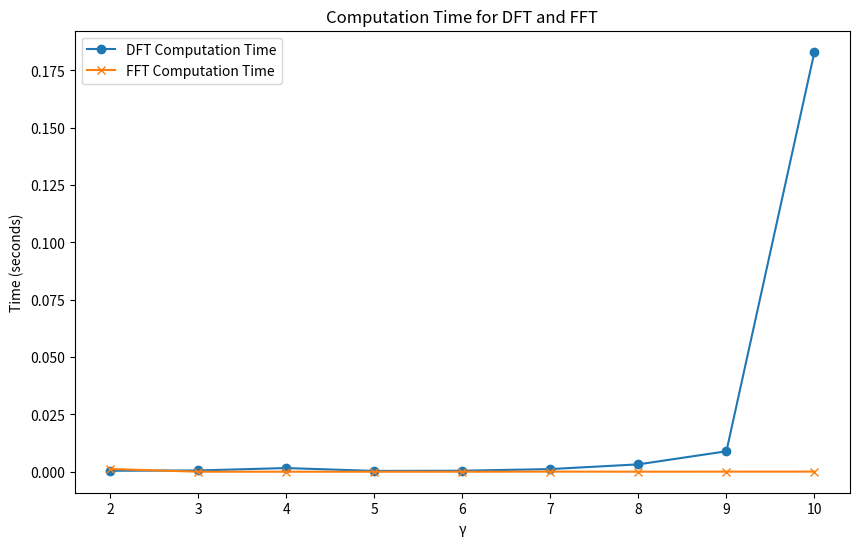

Recreate this plot in Python.
from matplotlib.pyplot import *
import numpy as np
import time

def dft_matrix(N):
    
    n = np.arange(N)
   
    k = n.reshape((N, 1))
    
    omega = np.exp(-2j * np.pi * k * n / N)
 
    return omega

def compute_dft(sequence):
    N = len(sequence)
    VN = dft_matrix(N)
    print(VN)
  
gammas = range(2, 11)
dft_times = []
fft_times = []

for gamma in gammas:
    N = 2 ** gamma
    
    sequence = np.random.rand(N)
    
    # Measure DFT time
    start_time = time.time()
    compute_dft(sequence)
    end_time = time.time()
    dft_times.append(end_time - start_time)
    
    # Measure FFT time
    start_time = time.time()
    np.fft.fft(sequence)
    end_time = time.time()
    fft_times.append(end_time - start_time)
figure(figsize=(10, 6))
plot(gammas, dft_times, label='DFT Computation Time', marker='o')
plot(gammas, fft_times, label='FFT Computation Time', marker='x')
xlabel('γ')
ylabel('Time (seconds)')
title('Computation Time for DFT and FFT')
legend()
show()